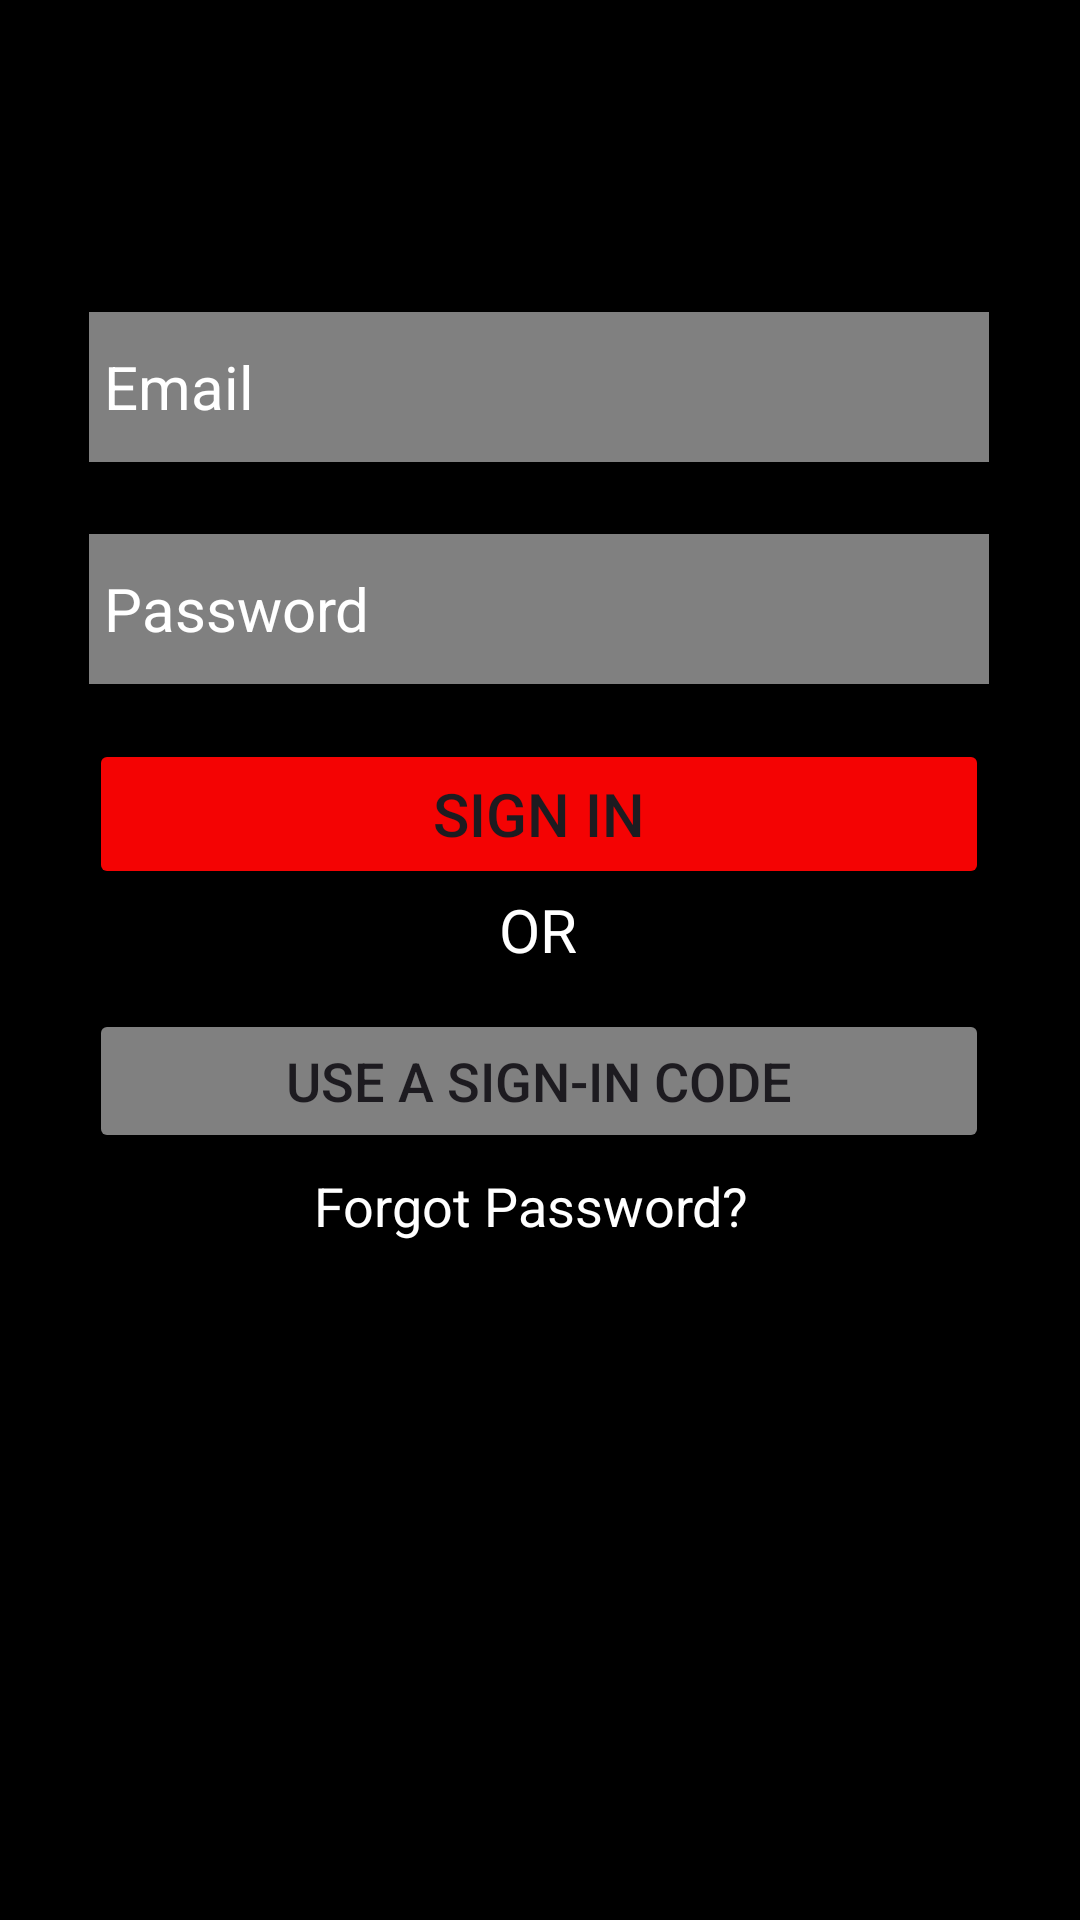

Here is an Android app screen rendered from its layout file. Give the layout XML and the strings, colors and styles it references.
<!-- AndroidManifest.xml: application theme Theme.NETFLIXHOMESCREEN -->
<!-- res/layout/activity_main.xml -->
<?xml version="1.0" encoding="utf-8"?>
<androidx.constraintlayout.widget.ConstraintLayout xmlns:android="http://schemas.android.com/apk/res/android"
    xmlns:app="http://schemas.android.com/apk/res-auto"
    xmlns:tools="http://schemas.android.com/tools"
    android:id="@+id/main1"
    android:layout_width="match_parent"
    android:layout_height="match_parent"
    android:background="@color/black"
    tools:context=".MainActivity">

    <ImageView
        android:paddingTop="10dp"
        android:id="@+id/imageView"
        android:layout_width="match_parent"
        android:layout_height="80dp"
        android:layout_gravity="start"
        android:src="@drawable/netflix"
        tools:layout_editor_absoluteX="0dp"
        tools:layout_editor_absoluteY="54dp"
        tools:ignore="MissingConstraints">

    </ImageView>

    <EditText

        android:id="@+id/textView"
        android:layout_width="300dp"
        android:layout_height="50dp"
        android:layout_marginTop="24dp"
        android:background="@color/grey"
        android:hint=" Email"
        android:textColor="@color/white"
        android:textColorHint="@color/white"
        android:textSize="20dp"
        app:layout_constraintEnd_toEndOf="parent"
        app:layout_constraintHorizontal_bias="0.495"
        app:layout_constraintStart_toStartOf="parent"
        app:layout_constraintTop_toBottomOf="@+id/imageView" />

    <EditText
        android:id="@+id/textView2"
        android:layout_width="300dp"
        android:layout_height="50dp"
        android:layout_marginTop="24dp"
        android:background="@color/grey"
        android:hint=" Password"
        android:inputType="textPassword"

        android:textColor="@color/white"
        android:textColorHint="@color/white"
        android:textSize="20dp"
        app:layout_constraintEnd_toEndOf="parent"
        app:layout_constraintHorizontal_bias="0.495"
        app:layout_constraintStart_toStartOf="parent"
        app:layout_constraintTop_toBottomOf="@+id/textView" />

    <Button
        android:id="@+id/button"
        android:layout_width="300dp"
        android:layout_height="50dp"
        android:backgroundTint="#F40303"
android:onClick="openMain"
        android:text="Sign In"
        android:textSize="20dp"
        app:layout_constraintBottom_toBottomOf="parent"
        app:layout_constraintEnd_toEndOf="parent"
        app:layout_constraintHorizontal_bias="0.495"
        app:layout_constraintStart_toStartOf="parent"
        app:layout_constraintTop_toBottomOf="@+id/textView2"
        app:layout_constraintVertical_bias="0.051" />

    <TextView
        android:id="@+id/textView3"
        android:layout_width="wrap_content"
        android:layout_height="40dp"
        android:text="OR"
        android:textColor="@color/white"
        android:textSize="20dp"
        app:layout_constraintBottom_toBottomOf="parent"
        app:layout_constraintEnd_toEndOf="parent"
        app:layout_constraintHorizontal_bias="0.498"
        app:layout_constraintStart_toStartOf="parent"
        app:layout_constraintTop_toBottomOf="@+id/button"
        app:layout_constraintVertical_bias="0.0" />

    <Button
        android:id="@+id/button2"
        android:layout_width="300dp"
        android:layout_height="wrap_content"
android:textSize="18sp"
        android:backgroundTint="@color/grey"
        android:text="Use a Sign-In Code"
        app:layout_constraintBottom_toBottomOf="parent"
        app:layout_constraintEnd_toEndOf="parent"
        app:layout_constraintHorizontal_bias="0.495"
        app:layout_constraintStart_toStartOf="parent"
        app:layout_constraintTop_toBottomOf="@+id/textView3"
        app:layout_constraintVertical_bias="0.0" />

    <TextView
        android:id="@+id/textView4"
        android:layout_width="200dp"
        android:layout_height="40dp"
        android:text="@string/forgot_password"
        android:textColor="@color/white"
        android:textSize="18sp"
        app:layout_constraintBottom_toBottomOf="parent"
        app:layout_constraintEnd_toEndOf="parent"
        app:layout_constraintHorizontal_bias="0.654"
        app:layout_constraintStart_toStartOf="parent"
        app:layout_constraintTop_toBottomOf="@+id/button2"
        app:layout_constraintVertical_bias="0.024" />

</androidx.constraintlayout.widget.ConstraintLayout>
<!-- resources referenced by this layout -->
<resources>
  <color name="black">#FF000000</color>
  <color name="grey">#808080</color>
  <color name="white">#FFFFFFFF</color>
  <string name="forgot_password">Forgot Password?</string>
  <style name="Theme.NETFLIXHOMESCREEN" parent="Base.Theme.NETFLIXHOMESCREEN" />
  <style name="Base.Theme.NETFLIXHOMESCREEN" parent="Theme.Material3.DayNight.NoActionBar">
          
           <item name="colorPrimary">@color/black</item>
          <item name="colorPrimaryVariant">@color/black</item>
  
      </style>
</resources>
